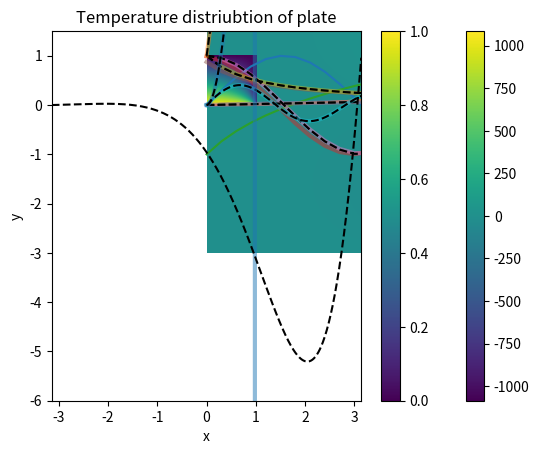

Reproduce this figure in Python.
# [email redacted] 13/01/17
from __future__ import division, print_function, unicode_literals # if Python 2.x is used
import numpy as np
import matplotlib.pyplot as plt
%matplotlib inline

dx = 0.3
x = np.arange(0, 10, dx) # returns [0, dx, 2dx, 3dx, 4dx, 5dx, ...]
print(x)
f1 = np.sin(x)
f2 = x**2/100
f3 = np.log(1+x)-1
fs = [f1, f2, f3]

for i in range(3): plt.plot(x, fs[i])

df1 = np.cos(x)
df2 = x/50
df3 = 1/(1+x)
dfs = [df1, df2, df3]

def derivative(f, dx):
    return (f[1:] - f[:-1])/dx # returned function is one value shorter than input f
ndfs = [derivative(f, dx) for f in fs]

for i in range(3): plt.plot(x[:-1], ndfs[i], lw=3, alpha=0.5)
for i in range(3): plt.plot(x, dfs[i], '--k')
plt.show()

def central_derivative(f, dx):
    return (f[2:] - f[:-2])/(2*dx) # returned function is two values shorter than input f
ndfs = [central_derivative(f, dx) for f in fs]
for i in range(3): plt.plot(x[1:-1], ndfs[i], lw=3, alpha=0.5)
for i in range(3): plt.plot(x, dfs[i], '--k')
plt.show()

def analytical_solution(t, k, d, x0, v0):
    d += 0j # Exploiting complex numbers for one general solution
    return np.real((np.exp(-((d*t)/2))*(np.sqrt(d**2-4*k)*x0*np.cosh(1/2*np.sqrt(d**2-4*k)*t)+(2*v0+d* \
           x0)*np.sinh(1/2*np.sqrt(d**2-4*k)*t)))/np.sqrt(d**2-4*k))

dt = 0.02
t = np.arange(0,25,dt)
k = 5; d = 0.3; x0 = 0; v0 = 1

x = np.zeros_like(t)
v = np.zeros_like(t)
x[0] = x0; v[0] = v0

for i in range(len(t)-1): # Step through time with step size dt
    v[i + 1] = v[i] + (-k * x[i] - d * v[i]) * dt
    x[i + 1] = x[i] + v[i+1] * dt # v[i+1] makes a big stability difference!

plt.plot(t, x, lw=3, alpha=0.5)
plt.plot(t, analytical_solution(t, k, d, x0, v0), '--k')
plt.show()

dx = 0.01
x = np.arange(0, 1, dx)
n = len(x)
y0 = 1
y1 = 10

y = x**4 # not correct

L = np.diag(np.ones(n - 1), 1) + np.diag(np.ones(n - 1), -1) - 2 * np.diag(np.ones(n))
print(L)
L = L/dx**2

ypp = np.dot(L, y) # matrix product L y
plt.plot(x, ypp, lw=3, alpha=0.5)
plt.plot(x, 4*3*x**2, '--k')
plt.axis([0, 1, -3, 15])
plt.show()

I = np.eye(n)
A = L - I

A[0, :] = 0
A[0, 0] = 1
A[-1, :] = 0
A[-1, -1] = 1
b = np.zeros(n)
b[0] = y0
b[-1] = y1

np.set_printoptions(suppress=True)
print(np.round(A))
print('* y == ')
print(b)

from numpy.linalg import solve
y = solve(A, b)

analytical = (np.exp(-x)*(np.exp(1)*(np.exp(1)*y0-y1)+np.exp(2*x)*(-y0+np.exp(1)*y1)))/(-1+np.exp(2))

plt.plot(x, y, lw=3, alpha=0.5)
plt.plot(x, analytical, '--k')
plt.show()

dx = 0.01
x = np.arange(-np.pi, np.pi, dx)
y = 1/4*np.exp(-np.pi)/np.sinh(np.pi)*(-2+np.exp(x)*(1+2*np.exp(np.pi)+np.cos(x)+ \
        np.sin(x)-np.exp(2*(np.pi))*(1+np.cos(x)+np.sin(x))))
plt.plot(x, y, '--k')
plt.axis([-np.pi, np.pi, -6, 1.5])
plt.show()

dx = 0.01
x = np.arange(0, 7, dx)
y = np.arange(-3, 3, dx)
X, Y = np.meshgrid(x, y)
U = np.exp(X) * np.sin(Y)

plt.imshow(U, extent=(min(x), max(x), max(y), min(y)))
plt.xlabel('x')
plt.ylabel('y')
plt.colorbar()
plt.show()

print(X.shape, Y.shape, U.shape)
print(X)

dx = 0.02
x = np.arange(0, 1 + dx, dx)
m = len(x)
print(x[0], x[-1])
X, Y = np.meshgrid(x, x)
shape = X.shape

def to_vector(mat):
    return np.ravel(mat)
def to_matrix(vec):
    return np.reshape(vec, shape)

print(X.shape, '=>', to_vector(X).shape)
print((X == to_matrix(to_vector(X))).all())
print((Y == to_matrix(to_vector(Y))).all())

x = to_vector(X)
y = to_vector(Y)
n = len(x)

L = np.zeros((n, n))
for i in range(n):
    L[i,i] = -4
    
    j = np.argmin( (x[i] + dx - x)**2 + (y[i] - y)**2 ) # Find index j in vectors for point (x[i]+dx, y[i])
    if i!=j: L[i,j] = 1 # If i==j, we are at the boundary of the domain
    
    j = np.argmin( (x[i] - dx - x)**2 + (y[i] - y)**2 ) # Find index j in vectors for point (x[i]-dx, y[i])
    if i!=j: L[i,j] = 1
    
    j = np.argmin( (x[i] - x)**2 + (y[i] + dx - y)**2 ) # Find index j in vectors for point (x[i], y[i]+dx)
    if i!=j: L[i,j] = 1
    
    j = np.argmin( (x[i] - x)**2 + (y[i] - dx - y)**2 ) # Find index j in vectors for point (x[i], y[i]-dx)
    if i!=j: L[i,j] = 1
print(L)
L = L/dx**2

L_quick = -4 * np.eye(n) + np.diag(np.ones(n-m), m) + np.diag(np.ones(n-m), -m)
a = np.ones(n-1); a[(m-1)::m] = 0
L_quick += np.diag(a,1) + np.diag(a,-1)
L_quick = L_quick/dx**2

print( (L == L_quick).all() )

b = np.zeros(n)
for i in range(n):
    if (x[i]==0 or x[i]==1 or y[i]==0 or y[i]==1): # For any boundary point
        L[i, :] = 0
        L[i, i] = 1
    
    # BC points that are not equal to zero:
    if x[i] == 0:
        b[i] = 1 - y[i]
    elif y[i] == 0:
        b[i] = 1

from scipy.linalg import solve
u = solve(L, b)

U = to_matrix(u)
plt.imshow(U, extent=(min(x), max(x), max(y), min(y)))
plt.xlabel('x')
plt.ylabel('y')
plt.colorbar()
plt.title('Temperature distriubtion of plate')
plt.show()